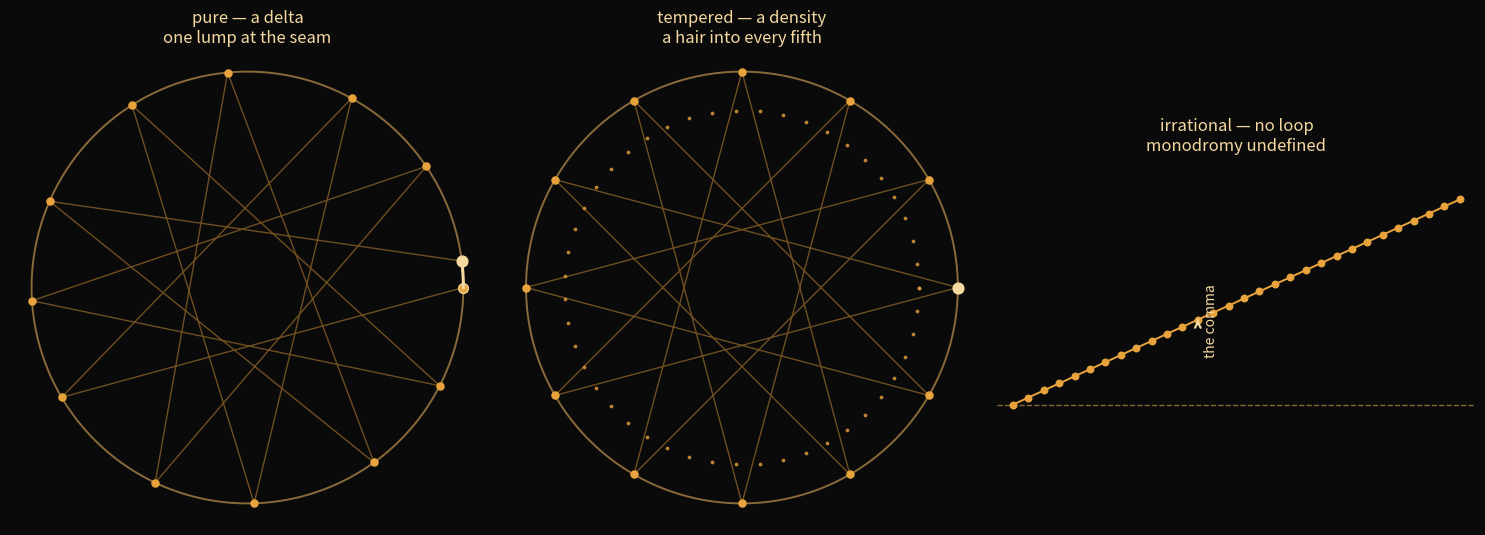

Write Python code to recreate this figure. (Note: this script raises an exception after producing the figure.)
#!/usr/bin/env python3
"""Cover: three walks of twelve fifths on the pitch circle.

left   — pure: the walk steps a just fifth each time and lands a comma
         short of closing. the gap is the seam.
center — tempered: the walk lands exactly on its start. closed.
right  — irrational: the walk unwrapped — it never comes home, a line
         rising without return. the universal cover.

Black field, amber lines, the register's mineral palette.
"""

import numpy as np
import matplotlib
matplotlib.use("Agg")
import matplotlib.pyplot as plt

BLACK = "#0a0a0a"
AMBER = "#e8a33d"
DIM = "#8a6a3a"
PALE = "#f5d9a0"

fig, axes = plt.subplots(1, 3, figsize=(15, 5.2),
                         subplot_kw=dict(aspect="equal"))
fig.patch.set_facecolor(BLACK)


def draw_circle(ax):
    th = np.linspace(0, 2 * np.pi, 400)
    ax.plot(np.cos(th), np.sin(th), color=DIM, lw=1.4)
    ax.plot(1.0, 0.0, marker="o", color=PALE, ms=7)  # the start / home


def walk_points(step_log2, n):
    ang = np.cumsum([0] + [step_log2 % 1.0] * n) % 1.0
    return ang * 2 * np.pi


# ---- left: pure ----------------------------------------------------------
ax = axes[0]
draw_circle(ax)
log2_3 = np.log2(3.0)              # 1.58496...  the just fifth
ang = walk_points(log2_3, 12)      # 12 steps, folded mod octave
pts = np.exp(1j * ang)
ax.plot(pts.real, pts.imag, color=AMBER, lw=1.0, alpha=0.45)
ax.scatter(pts.real[:-1], pts.imag[:-1], color=AMBER, s=26, zorder=3)
# final point lands just past home — the seam
ax.scatter(pts.real[-1], pts.imag[-1], color=PALE, s=60, zorder=4)
# the comma gap: arc from the home point to the final point
gap0 = 0.0
gap1 = ang[-1]
g = np.linspace(gap0, gap1, 60)
ax.plot(np.cos(g), np.sin(g), color=PALE, lw=2.2, zorder=5)
ax.annotate("the comma", xy=(np.cos((gap0 + gap1) / 2) * 1.14,
                             np.sin((gap0 + gap1) / 2) * 1.14),
            color=PALE, fontsize=10, ha="center")
ax.set_title("pure — a delta\none lump at the seam", color=PALE, fontsize=12)

# ---- center: tempered ----------------------------------------------------
ax = axes[1]
draw_circle(ax)
temp_log2 = 7.0 / 12.0             # the equal-tempered fifth
ang = walk_points(temp_log2, 12)
pts = np.exp(1j * ang)
ax.plot(pts.real, pts.imag, color=AMBER, lw=1.0, alpha=0.45)
ax.scatter(pts.real, pts.imag, color=AMBER, s=26, zorder=3)
# lands exactly on home — closed ring, hair spread through every step
ax.scatter(pts.real[-1], pts.imag[-1], color=PALE, s=60, zorder=4)
# faint inner ring of hairs — the distributed comma
hair_r = 0.82
hair_th = np.linspace(0, 2 * np.pi, 48)
ax.scatter(hair_r * np.cos(hair_th), hair_r * np.sin(hair_th),
           color=AMBER, s=3, alpha=0.7, zorder=2)
ax.set_title("tempered — a density\na hair into every fifth", color=PALE, fontsize=12)

# ---- right: irrational ---------------------------------------------------
ax = axes[2]
# unwrapped: the universal cover. steps climb, never returning to a phase.
log2_step = 7.0 / 12.0 + 2.0 ** 0.5 / 1000.0
k = np.arange(0, 30)
phase = k * log2_step            # unwrapped — no mod 1
x = k
y = phase * 2 * np.pi / 8.0
ax.plot(x, y, color=AMBER, lw=1.4)
ax.scatter(x, y, color=AMBER, s=22, zorder=3)
# the home line the walk never crosses back to
ax.axhline(0, color=DIM, lw=1.0, ls="--")
# a gap arrow showing the walk is past where 7 octaves would be
ax.annotate("", xy=(12, y[12]), xytext=(12, 7 * 2 * np.pi / 8.0),
            arrowprops=dict(arrowstyle="->", color=PALE, lw=1.6))
ax.text(12.4, (y[12] + 7 * 2 * np.pi / 8.0) / 2, "the comma",
        color=PALE, fontsize=10, rotation=90, va="center")
ax.set_ylim(-0.8, 16)
ax.set_xlim(-1, 30)
ax.set_title("irrational — no loop\nmonodromy undefined", color=PALE, fontsize=12)

for ax in axes:
    ax.set_facecolor(BLACK)
    ax.set_xticks([])
    ax.set_yticks([])
    for s in ax.spines.values():
        s.set_visible(False)

plt.tight_layout(pad=1.2)
plt.savefig("./assets/comma-walks-cover.png", dpi=140, facecolor=BLACK)
print("wrote assets/comma-walks-cover.png")
